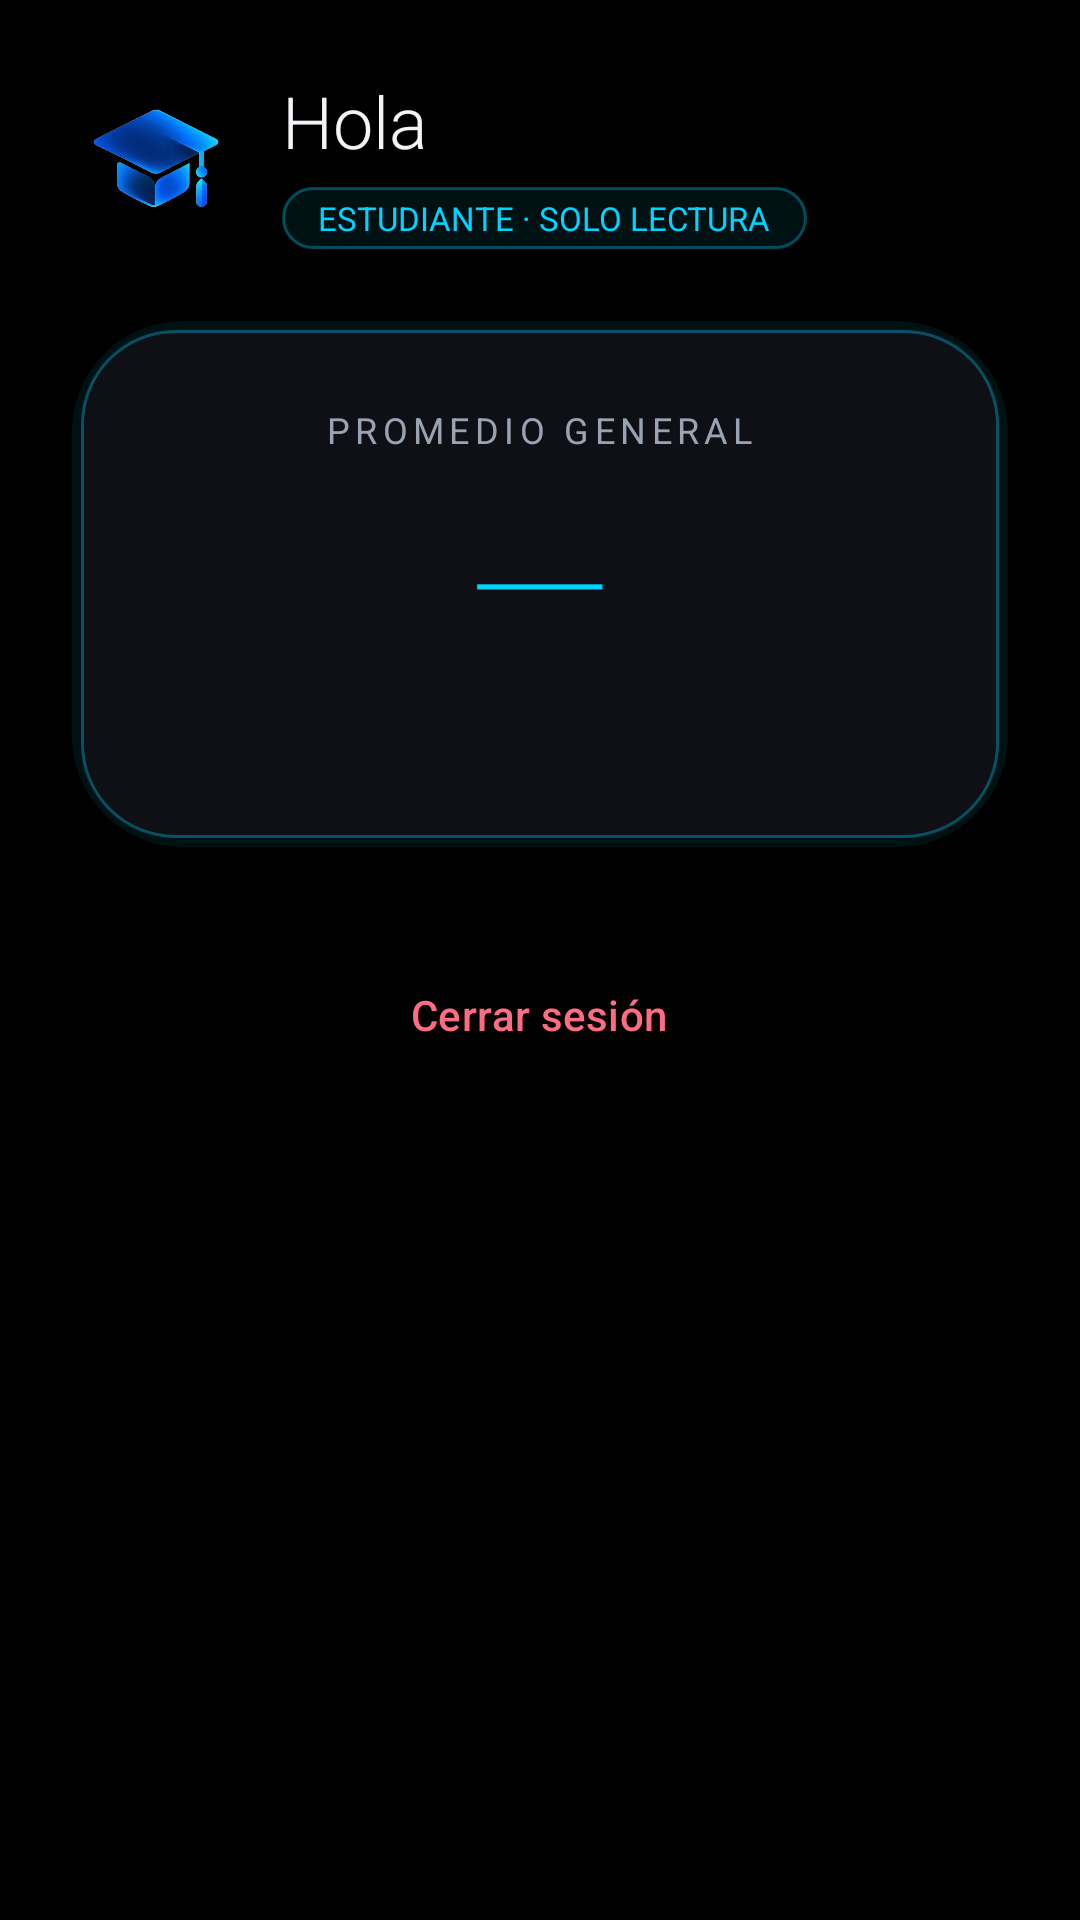

Reconstruct the res/layout file that produces this screen, plus the resources it refers to.
<!-- AndroidManifest.xml: application theme Theme.CONTROL_ACADEMICO -->
<!-- res/layout/activity_estudiante.xml -->
<?xml version="1.0" encoding="utf-8"?>
<ScrollView xmlns:android="http://schemas.android.com/apk/res/android"
    android:layout_width="match_parent"
    android:layout_height="match_parent"
    android:background="@color/bg"
    android:fillViewport="true"
    android:fitsSystemWindows="true">

    <LinearLayout
        android:layout_width="match_parent"
        android:layout_height="wrap_content"
        android:orientation="vertical"
        android:padding="24dp">

        <LinearLayout
            android:layout_width="match_parent"
            android:layout_height="wrap_content"
            android:layout_marginBottom="24dp"
            android:gravity="center_vertical"
            android:orientation="horizontal">

            <ImageView
                android:layout_width="56dp"
                android:layout_height="56dp"
                android:contentDescription="Logo"
                android:src="@drawable/logo" />

            <LinearLayout
                android:layout_width="0dp"
                android:layout_height="wrap_content"
                android:layout_marginStart="14dp"
                android:layout_weight="1"
                android:orientation="vertical">

                <TextView
                    android:id="@+id/tvSaludo"
                    android:layout_width="wrap_content"
                    android:layout_height="wrap_content"
                    android:fontFamily="sans-serif-light"
                    android:text="Hola"
                    android:textColor="@color/texto"
                    android:textSize="24sp" />

                <TextView
                    android:layout_width="wrap_content"
                    android:layout_height="wrap_content"
                    android:layout_marginTop="6dp"
                    android:background="@drawable/bg_pill"
                    android:paddingHorizontal="12dp"
                    android:paddingVertical="3dp"
                    android:text="ESTUDIANTE · SOLO LECTURA"
                    android:textColor="@color/accent"
                    android:textSize="11sp" />
            </LinearLayout>
        </LinearLayout>

        <LinearLayout
            android:layout_width="match_parent"
            android:layout_height="wrap_content"
            android:layout_marginBottom="22dp"
            android:background="@drawable/bg_card_glow"
            android:gravity="center_horizontal"
            android:orientation="vertical"
            android:padding="28dp">

            <TextView
                android:layout_width="wrap_content"
                android:layout_height="wrap_content"
                android:letterSpacing="0.15"
                android:text="PROMEDIO GENERAL"
                android:textColor="@color/texto_suave"
                android:textSize="12sp" />

            <TextView
                android:id="@+id/tvPromedio"
                android:layout_width="wrap_content"
                android:layout_height="wrap_content"
                android:fontFamily="sans-serif-thin"
                android:text="—"
                android:textColor="@color/accent"
                android:textSize="64sp" />

            <TextView
                android:id="@+id/tvResumen"
                android:layout_width="wrap_content"
                android:layout_height="wrap_content"
                android:textColor="@color/texto_suave"
                android:textSize="13sp" />
        </LinearLayout>

        <LinearLayout
            android:id="@+id/llMaterias"
            android:layout_width="match_parent"
            android:layout_height="wrap_content"
            android:orientation="vertical" />

        <TextView
            android:id="@+id/tvVacio"
            android:layout_width="match_parent"
            android:layout_height="wrap_content"
            android:gravity="center"
            android:padding="24dp"
            android:text="Aún no tienes notas registradas.\nSi tu docente ya te registró, verifica que use este mismo correo."
            android:textColor="@color/texto_suave"
            android:textSize="14sp"
            android:visibility="gone" />

        <Button
            android:id="@+id/btnCerrarSesion"
            style="@style/Widget.Material3.Button.TextButton"
            android:layout_width="wrap_content"
            android:layout_height="52dp"
            android:layout_gravity="center_horizontal"
            android:layout_marginTop="8dp"
            android:text="Cerrar sesión"
            android:textColor="@color/peligro" />
    </LinearLayout>
</ScrollView>
<!-- resources referenced by this layout -->
<resources>
  <color name="accent">#FF00D4FF</color>
  <color name="bg">#FF000000</color>
  <color name="peligro">#FFFF6B81</color>
  <color name="texto">#FFF2F4F8</color>
  <color name="texto_suave">#FF9AA3B2</color>
  <!-- drawable bg_card_glow (drawable) -->
  <?xml version="1.0" encoding="utf-8"?>
  <layer-list xmlns:android="http://schemas.android.com/apk/res/android">
      <item>
          <shape android:shape="rectangle">
              <solid android:color="#0800D4FF" />
              <corners android:radius="34dp" />
              <stroke android:width="6dp" android:color="#1400D4FF" />
          </shape>
      </item>
      <item android:top="3dp" android:bottom="3dp" android:left="3dp" android:right="3dp">
          <shape android:shape="rectangle">
              <solid android:color="@color/card" />
              <corners android:radius="31dp" />
              <stroke android:width="1dp" android:color="#5500D4FF" />
          </shape>
      </item>
  </layer-list>
  <!-- drawable bg_pill (drawable) -->
  <?xml version="1.0" encoding="utf-8"?>
  <shape xmlns:android="http://schemas.android.com/apk/res/android" android:shape="rectangle">
      <solid android:color="#1400D4FF" />
      <corners android:radius="20dp" />
      <stroke android:width="1dp" android:color="#5500D4FF" />
  </shape>
  <!-- drawable logo: png bitmap (drawable-nodpi, 115627 bytes) -->
  <style name="Theme.CONTROL_ACADEMICO" parent="Base.Theme.CONTROL_ACADEMICO" />
  <color name="card">#FF0F0F16</color>
  <style name="Base.Theme.CONTROL_ACADEMICO" parent="Theme.Material3.Dark.NoActionBar">
          <item name="colorPrimary">@color/accent</item>
          <item name="colorOnPrimary">@color/on_accent</item>
          <item name="colorSurface">@color/bg_alt</item>
          <item name="colorOnSurface">@color/texto</item>
          <item name="android:colorBackground">@color/bg</item>
          <item name="android:windowBackground">@color/bg</item>
          <item name="android:textColorPrimary">@color/texto</item>
          <item name="android:textColorSecondary">@color/texto_suave</item>
          <item name="android:textColorHint">#FF6B7280</item>
          <item name="android:statusBarColor">@color/bg</item>
          <item name="android:navigationBarColor">@color/bg</item>
          <item name="android:windowSplashScreenBackground">@color/bg</item>
          <item name="android:windowAnimationStyle">@style/Animaciones</item>
      </style>
  <color name="on_accent">#FF001820</color>
  <color name="bg_alt">#FF0A0A0F</color>
  <style name="Animaciones" parent="@android:style/Animation.Activity">
          <item name="android:activityOpenEnterAnimation">@anim/entrar</item>
          <item name="android:activityOpenExitAnimation">@anim/salir_suave</item>
          <item name="android:activityCloseEnterAnimation">@anim/entrar_suave</item>
          <item name="android:activityCloseExitAnimation">@anim/salir</item>
      </style>
</resources>
